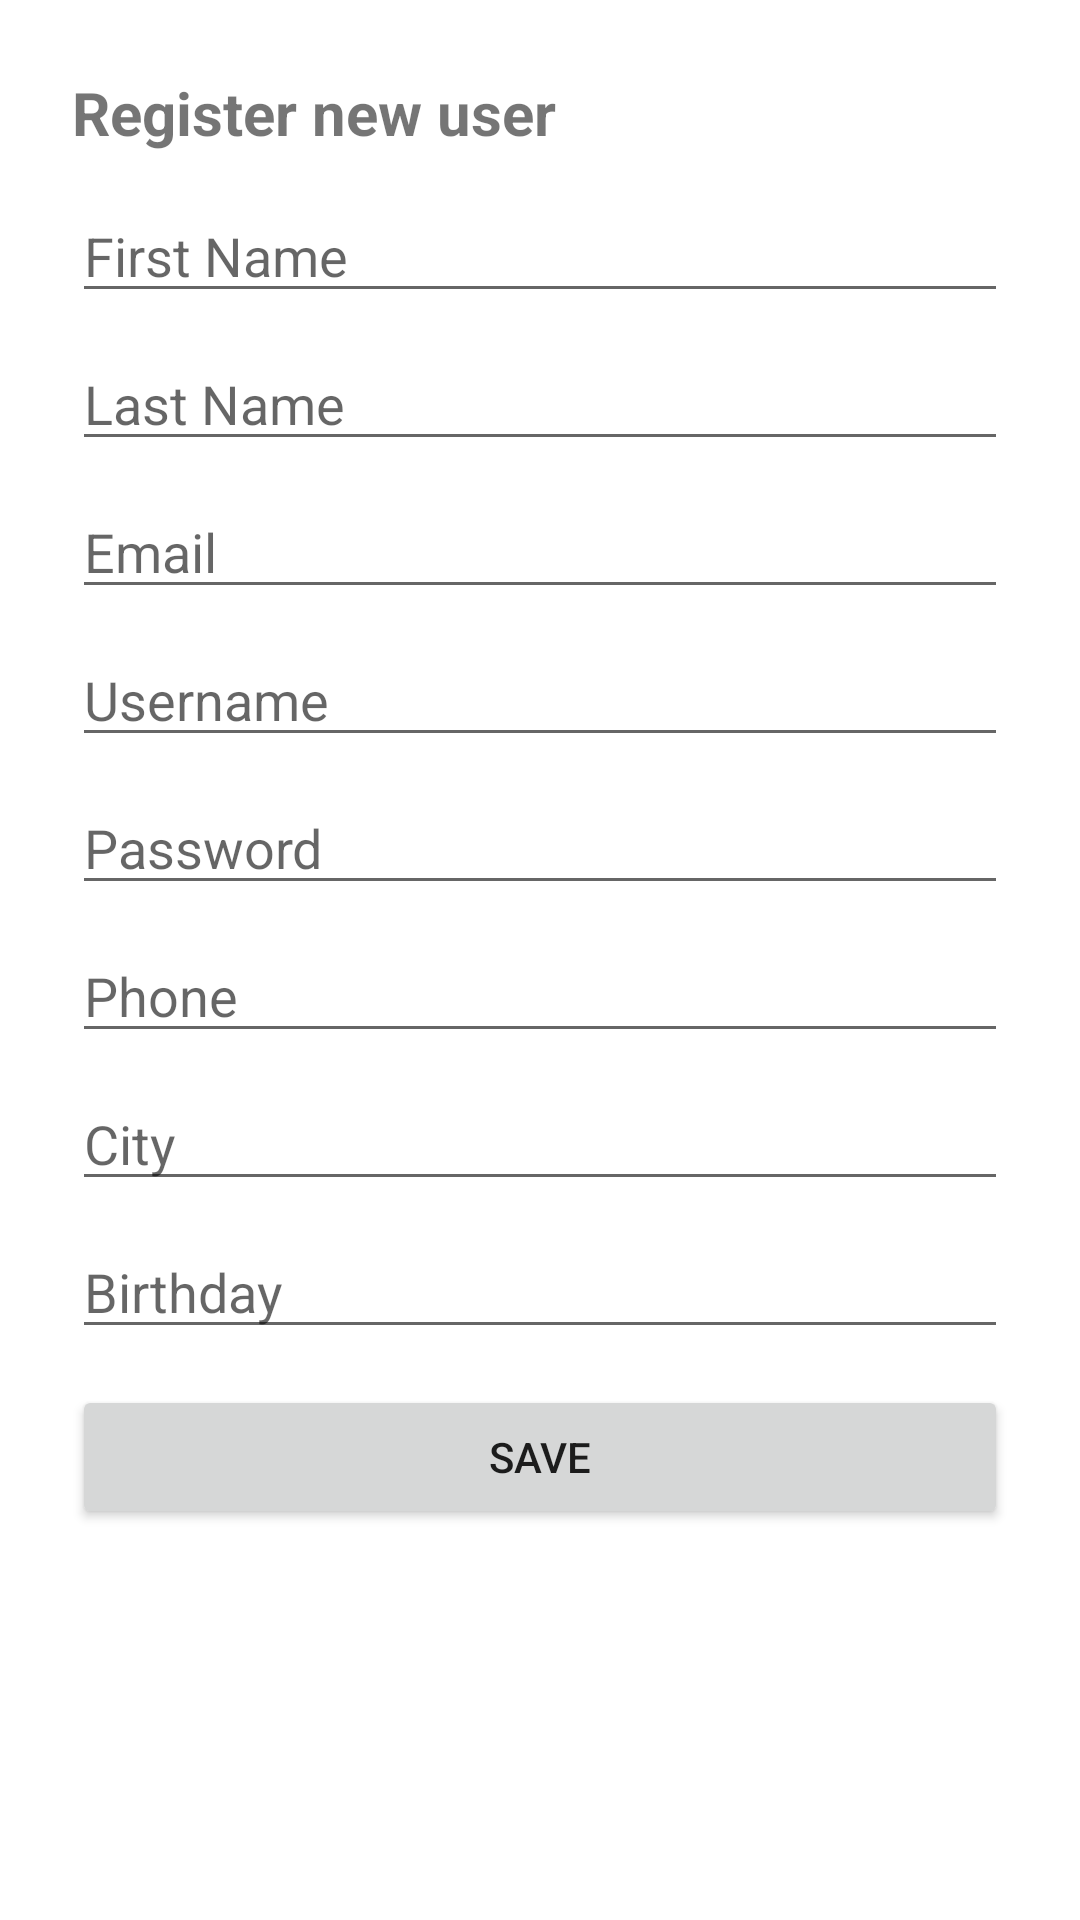

This screen was rendered from an Android layout file. Write that file and the resources it references.
<!-- AndroidManifest.xml: application theme Theme.Avatar -->
<!-- res/layout/activity_register.xml -->
<?xml version="1.0" encoding="utf-8"?>
<androidx.constraintlayout.widget.ConstraintLayout xmlns:android="http://schemas.android.com/apk/res/android"
    xmlns:app="http://schemas.android.com/apk/res-auto"
    android:layout_width="match_parent"
    android:layout_height="match_parent"
    android:padding="24dp">

    <TextView
        android:id="@+id/tvRegTitle"
        android:layout_width="0dp"
        android:layout_height="wrap_content"
        android:text="Register new user"
        android:textSize="20sp"
        android:textStyle="bold"
        app:layout_constraintTop_toTopOf="parent"
        app:layout_constraintStart_toStartOf="parent"
        app:layout_constraintEnd_toEndOf="parent"/>

    <EditText
        android:id="@+id/etFirstName"
        android:layout_width="0dp"
        android:layout_height="wrap_content"
        android:hint="First Name"
        app:layout_constraintTop_toBottomOf="@id/tvRegTitle"
        app:layout_constraintStart_toStartOf="parent"
        app:layout_constraintEnd_toEndOf="parent"
        android:layout_marginTop="12dp"/>

    <EditText
        android:id="@+id/etLastName"
        android:layout_width="0dp"
        android:layout_height="wrap_content"
        android:hint="Last Name"
        app:layout_constraintTop_toBottomOf="@id/etFirstName"
        app:layout_constraintStart_toStartOf="parent"
        app:layout_constraintEnd_toEndOf="parent"
        android:layout_marginTop="8dp"/>

    <EditText
        android:id="@+id/etEmail"
        android:layout_width="0dp"
        android:layout_height="wrap_content"
        android:hint="Email"
        android:inputType="textEmailAddress"
        app:layout_constraintTop_toBottomOf="@id/etLastName"
        app:layout_constraintStart_toStartOf="parent"
        app:layout_constraintEnd_toEndOf="parent"
        android:layout_marginTop="8dp"/>

    <EditText
        android:id="@+id/etUsernameReg"
        android:layout_width="0dp"
        android:layout_height="wrap_content"
        android:hint="Username"
        app:layout_constraintTop_toBottomOf="@id/etEmail"
        app:layout_constraintStart_toStartOf="parent"
        app:layout_constraintEnd_toEndOf="parent"
        android:layout_marginTop="8dp"/>

    <EditText
        android:id="@+id/etPasswordReg"
        android:layout_width="0dp"
        android:layout_height="wrap_content"
        android:hint="Password"
        android:inputType="textPassword"
        app:layout_constraintTop_toBottomOf="@id/etUsernameReg"
        app:layout_constraintStart_toStartOf="parent"
        app:layout_constraintEnd_toEndOf="parent"
        android:layout_marginTop="8dp"/>

    
    <EditText
        android:id="@+id/etPhone"
        android:layout_width="0dp"
        android:layout_height="wrap_content"
        android:hint="Phone"
        android:inputType="phone"
        app:layout_constraintTop_toBottomOf="@id/etPasswordReg"
        app:layout_constraintStart_toStartOf="parent"
        app:layout_constraintEnd_toEndOf="parent"
        android:layout_marginTop="8dp"/>

    <EditText
        android:id="@+id/etCity"
        android:layout_width="0dp"
        android:layout_height="wrap_content"
        android:hint="City"
        app:layout_constraintTop_toBottomOf="@id/etPhone"
        app:layout_constraintStart_toStartOf="parent"
        app:layout_constraintEnd_toEndOf="parent"
        android:layout_marginTop="8dp"/>

    <EditText
        android:id="@+id/etBirthday"
        android:layout_width="0dp"
        android:layout_height="wrap_content"
        android:hint="Birthday"
        app:layout_constraintTop_toBottomOf="@id/etCity"
        app:layout_constraintStart_toStartOf="parent"
        app:layout_constraintEnd_toEndOf="parent"
        android:layout_marginTop="8dp"/>

    <Button
        android:id="@+id/btnSave"
        android:layout_width="0dp"
        android:layout_height="wrap_content"
        android:text="@string/save"
        app:layout_constraintTop_toBottomOf="@id/etBirthday"
        app:layout_constraintStart_toStartOf="parent"
        app:layout_constraintEnd_toEndOf="parent"
        android:layout_marginTop="12dp"/>
</androidx.constraintlayout.widget.ConstraintLayout>
<!-- resources referenced by this layout -->
<resources>
  <string name="save">Save</string>
  <style name="Theme.Avatar" parent="Theme.MaterialComponents.DayNight.DarkActionBar">
          <item name="colorPrimary">@color/purple_500</item>
          <item name="colorPrimaryVariant">@color/purple_700</item>
          <item name="colorOnPrimary">@color/white</item>
      </style>
  <!-- not gathered from this repository: default colours our renderer supplied (Android Studio template values) -->
  <color name="purple_500">#FF6200EE</color>
  <color name="purple_700">#FF3700B3</color>
  <color name="white">#FFFFFFFF</color>
</resources>
